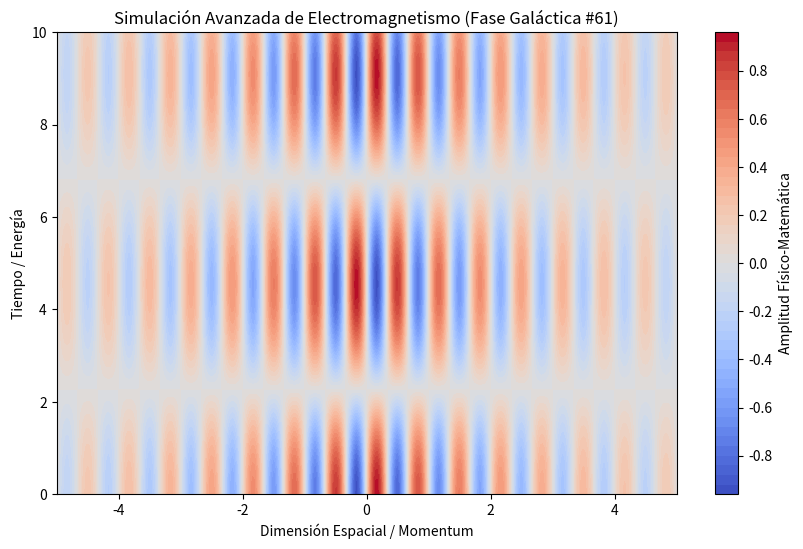

Write the Python code that produced this figure.
%matplotlib inline
# Simulación Galáctica: Electromagnetismo - Variante 61
import numpy as np
import matplotlib.pyplot as plt

# Parámetros Físicos Aleatorios
param_1 = 9.422
param_2 = 0.691
param_3 = 0.338

t = np.linspace(0, 10, 500)
x = np.linspace(-5, 5, 500)
X, T = np.meshgrid(x, t)

# Ecuación Base (Avanzada)
Z = np.sin(X * param_1) * np.cos(T * param_2) * np.exp(-np.abs(X) * param_3)

plt.figure(figsize=(10, 6))
plt.contourf(X, T, Z, 50, cmap='coolwarm')
plt.colorbar(label='Amplitud Físico-Matemática')
plt.title(r'Simulación Avanzada de Electromagnetismo (Fase Galáctica #61)')
plt.xlabel('Dimensión Espacial / Momentum')
plt.ylabel('Tiempo / Energía')
plt.show()
